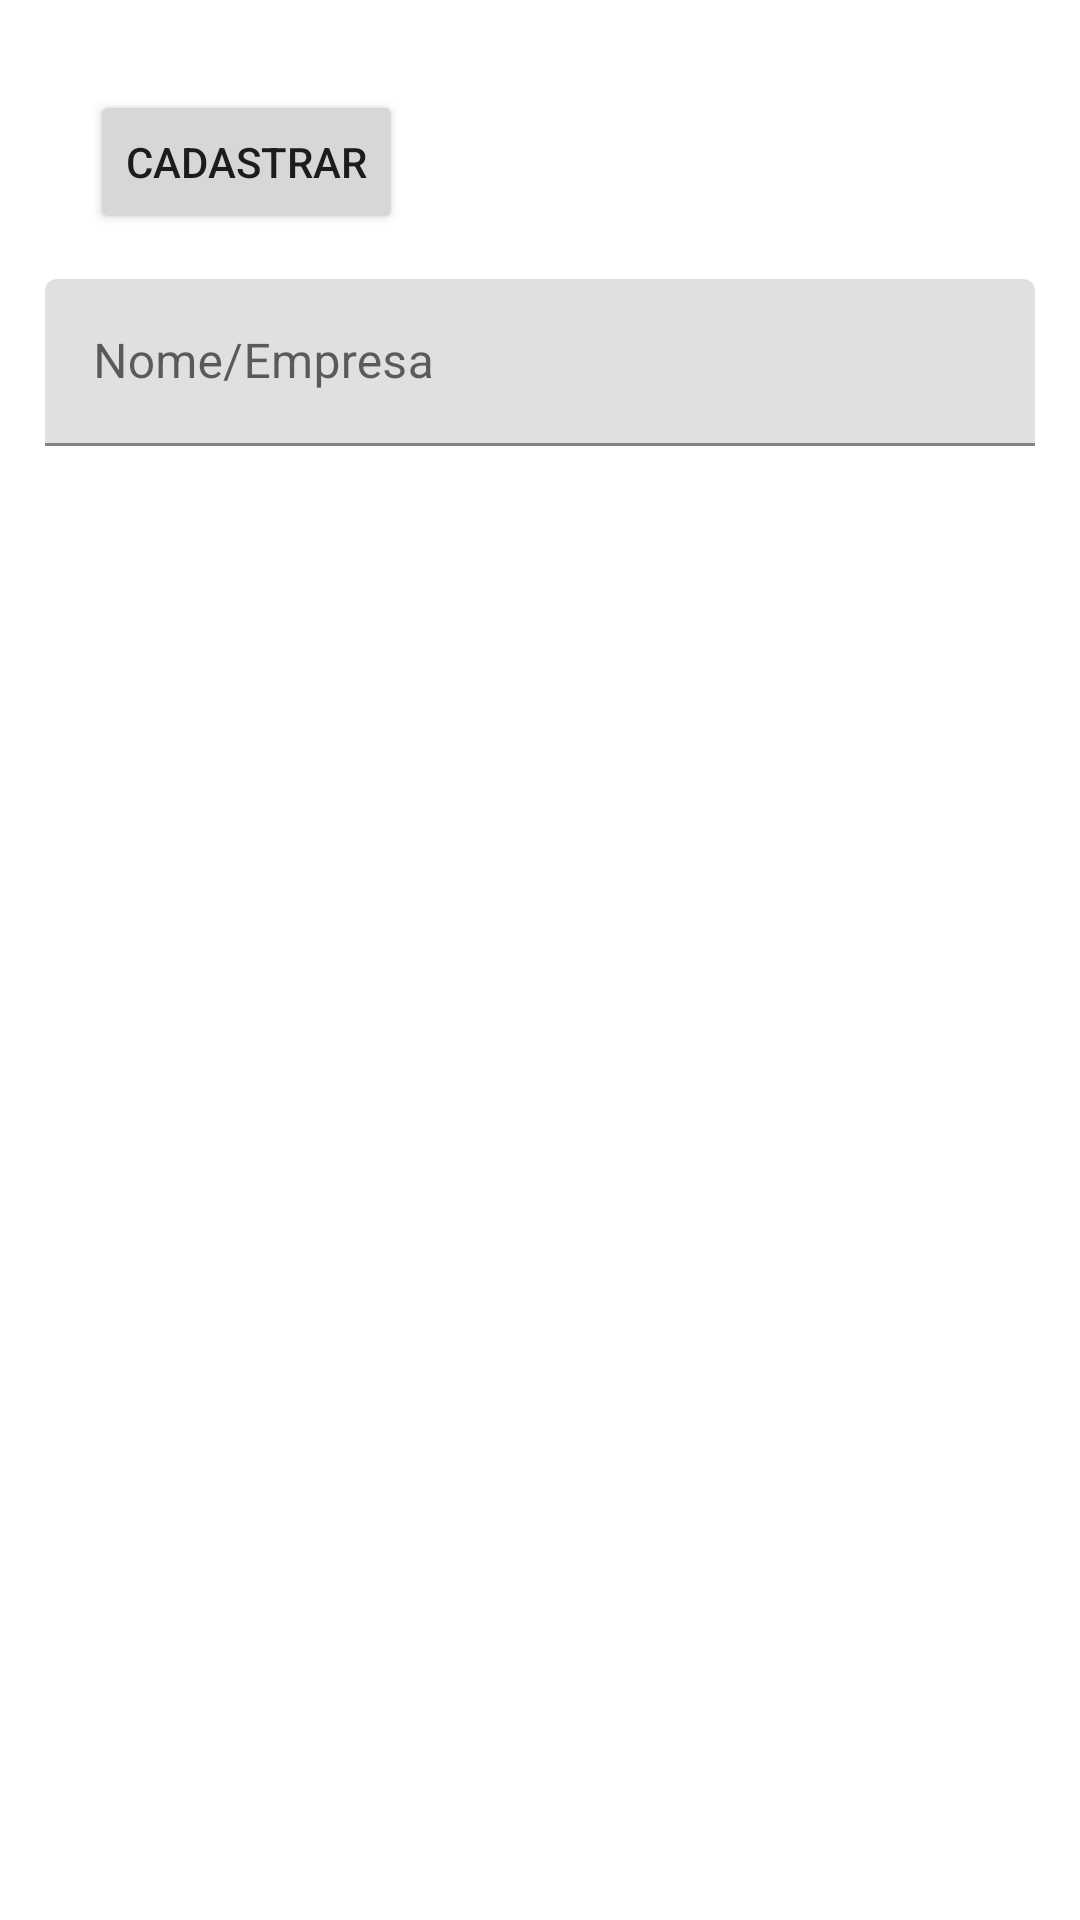

Android layout source for this screen:
<!-- AndroidManifest.xml: application theme Theme.Aula24 -->
<!-- res/layout/fragment_a.xml -->
<?xml version="1.0" encoding="utf-8"?>
<FrameLayout xmlns:android="http://schemas.android.com/apk/res/android"
    xmlns:tools="http://schemas.android.com/tools"
    android:layout_width="match_parent"
    android:layout_height="match_parent"
    xmlns:app="http://schemas.android.com/apk/res-auto"
    tools:context=".AFragment">

    <androidx.constraintlayout.widget.ConstraintLayout
        android:layout_width="match_parent"
        android:layout_height="match_parent" >
        
        <Button
            android:id="@+id/btCadastrar"
            android:layout_width="wrap_content"
            android:layout_height="wrap_content" 
            android:text="Cadastrar"
            app:layout_constraintTop_toTopOf="parent"
            app:layout_constraintStart_toStartOf="parent"
            android:layout_margin="30dp"
            />

        <com.google.android.material.textfield.TextInputLayout
            android:id="@+id/tilNomeEmpresa"
            android:layout_width="0dp"
            android:layout_height="wrap_content"
            android:hint="Nome/Empresa"
            app:layout_constraintStart_toStartOf="parent"
            app:layout_constraintEnd_toEndOf="parent"
            app:layout_constraintTop_toBottomOf="@id/btCadastrar"
            android:layout_margin="15dp"
            >

            <com.google.android.material.textfield.TextInputEditText
                android:id="@+id/etNomeEmpresa"
                android:layout_width="match_parent"
                android:layout_height="wrap_content"
                />

        </com.google.android.material.textfield.TextInputLayout>
        
    </androidx.constraintlayout.widget.ConstraintLayout>
        

</FrameLayout>
<!-- resources referenced by this layout -->
<resources>
  <style name="Theme.Aula24" parent="Theme.MaterialComponents.DayNight.DarkActionBar">
          
          <item name="colorPrimary">@color/purple_500</item>
          <item name="colorPrimaryVariant">@color/purple_700</item>
          <item name="colorOnPrimary">@color/white</item>
          
          <item name="colorSecondary">@color/teal_200</item>
          <item name="colorSecondaryVariant">@color/teal_700</item>
          <item name="colorOnSecondary">@color/black</item>
          
          <item name="android:statusBarColor" tools:targetApi="l">?attr/colorPrimaryVariant</item>
          
      </style>
  <!-- not gathered from this repository: default colours our renderer supplied (Android Studio template values) -->
  <color name="purple_500">#FF6200EE</color>
  <color name="purple_700">#FF3700B3</color>
  <color name="teal_200">#FF03DAC5</color>
  <color name="teal_700">#FF018786</color>
  <color name="black">#FF000000</color>
  <color name="white">#FFFFFFFF</color>
</resources>
